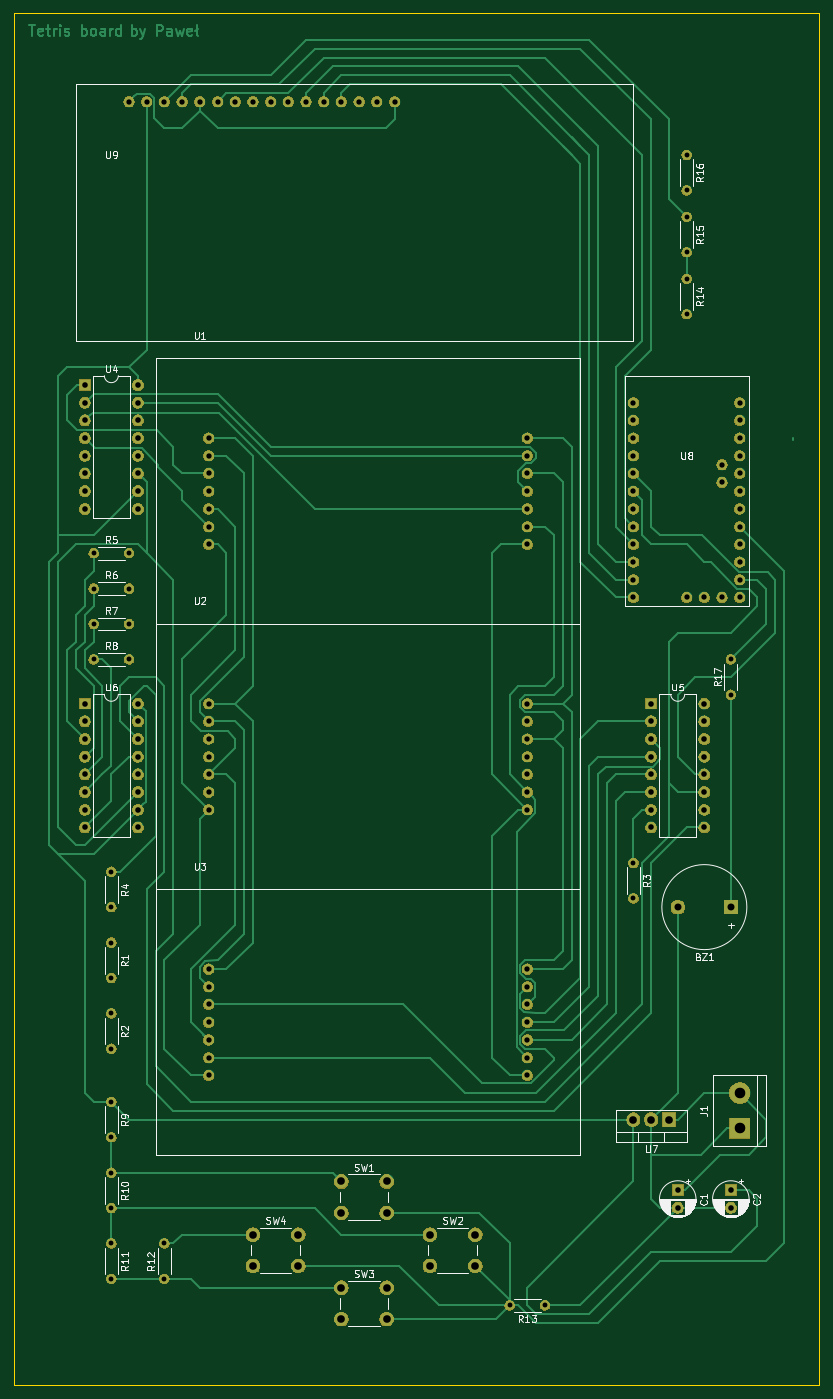
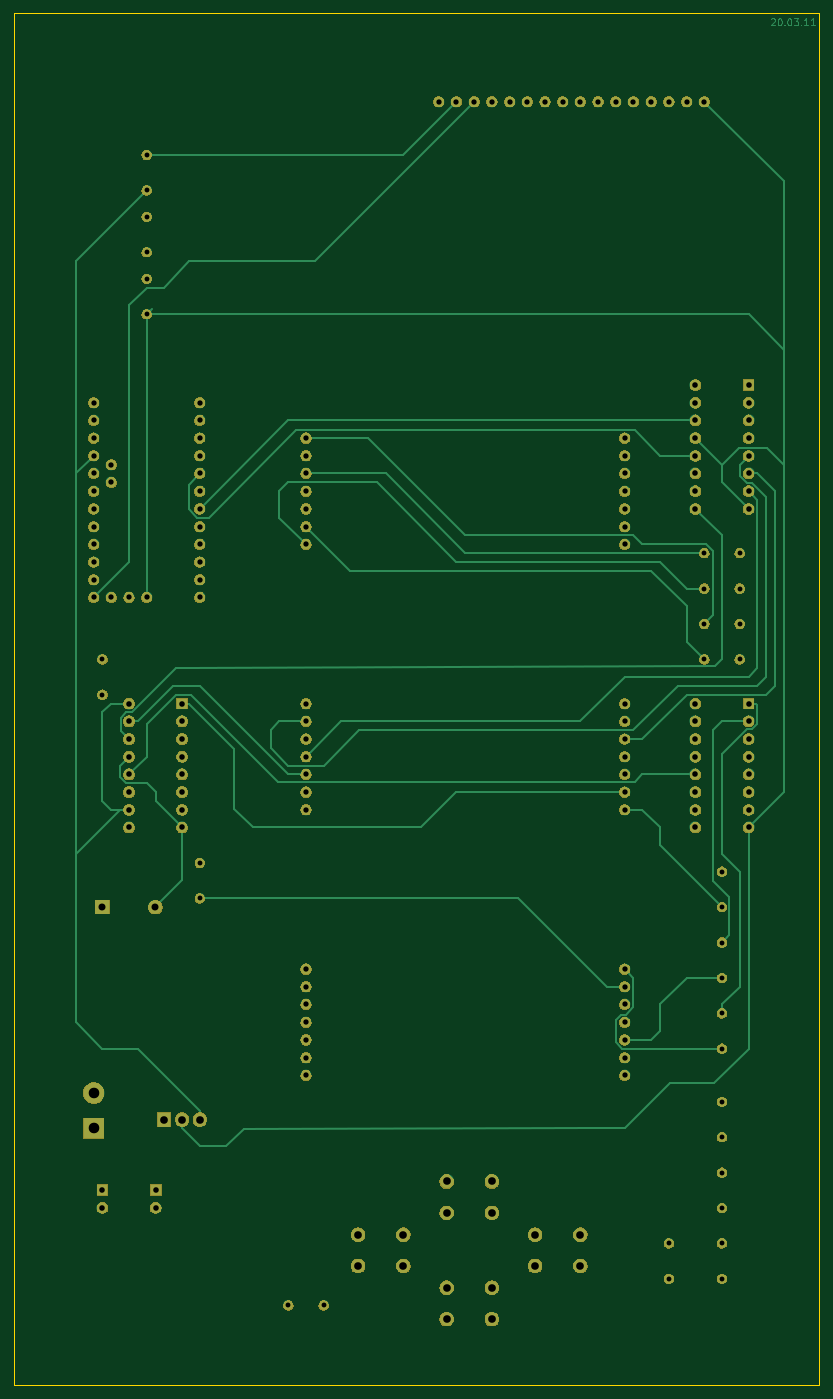
Circuit board: 10 layer files. Board 115.6 x 196.8 mm.
- bottom_copper: tetris-board-B_Cu.gbl (18166 bytes)
- bottom_mask: tetris-board-B_Mask.gbs (169317 bytes)
- paste: tetris-board-B_Paste.gbp (536 bytes)
- bottom_silk: tetris-board-B_SilkS.gbo (537 bytes)
- outline: tetris-board-Edge_Cuts.gm1 (727 bytes)
- top_copper: tetris-board-F_Cu.gtl (34943 bytes)
- top_mask: tetris-board-F_Mask.gts (169317 bytes)
- paste: tetris-board-F_Paste.gtp (536 bytes)
- top_silk: tetris-board-F_SilkS.gto (42715 bytes)
- drill: tetris-board-PTH.drl (2851 bytes)

=== bottom_copper: tetris-board-B_Cu.gbl (18166 bytes, source omitted) ===
=== bottom_mask: tetris-board-B_Mask.gbs (169317 bytes, source omitted) ===
=== paste: tetris-board-B_Paste.gbp ===
G04 #@! TF.GenerationSoftware,KiCad,Pcbnew,5.1.5-52549c5~84~ubuntu19.10.1*
G04 #@! TF.CreationDate,2020-03-16T22:21:34+01:00*
G04 #@! TF.ProjectId,tetris-board,74657472-6973-42d6-926f-6172642e6b69,rev?*
G04 #@! TF.SameCoordinates,Original*
G04 #@! TF.FileFunction,Paste,Bot*
G04 #@! TF.FilePolarity,Positive*
%FSLAX46Y46*%
G04 Gerber Fmt 4.6, Leading zero omitted, Abs format (unit mm)*
G04 Created by KiCad (PCBNEW 5.1.5-52549c5~84~ubuntu19.10.1) date 2020-03-16 22:21:34*
%MOMM*%
%LPD*%
G04 APERTURE LIST*
G04 APERTURE END LIST*
M02*

=== bottom_silk: tetris-board-B_SilkS.gbo ===
G04 #@! TF.GenerationSoftware,KiCad,Pcbnew,5.1.5-52549c5~84~ubuntu19.10.1*
G04 #@! TF.CreationDate,2020-03-16T22:21:34+01:00*
G04 #@! TF.ProjectId,tetris-board,74657472-6973-42d6-926f-6172642e6b69,rev?*
G04 #@! TF.SameCoordinates,Original*
G04 #@! TF.FileFunction,Legend,Bot*
G04 #@! TF.FilePolarity,Positive*
%FSLAX46Y46*%
G04 Gerber Fmt 4.6, Leading zero omitted, Abs format (unit mm)*
G04 Created by KiCad (PCBNEW 5.1.5-52549c5~84~ubuntu19.10.1) date 2020-03-16 22:21:34*
%MOMM*%
%LPD*%
G04 APERTURE LIST*
G04 APERTURE END LIST*
M02*

=== outline: tetris-board-Edge_Cuts.gm1 ===
G04 #@! TF.GenerationSoftware,KiCad,Pcbnew,5.1.5-52549c5~84~ubuntu19.10.1*
G04 #@! TF.CreationDate,2020-03-16T22:21:34+01:00*
G04 #@! TF.ProjectId,tetris-board,74657472-6973-42d6-926f-6172642e6b69,rev?*
G04 #@! TF.SameCoordinates,Original*
G04 #@! TF.FileFunction,Profile,NP*
%FSLAX46Y46*%
G04 Gerber Fmt 4.6, Leading zero omitted, Abs format (unit mm)*
G04 Created by KiCad (PCBNEW 5.1.5-52549c5~84~ubuntu19.10.1) date 2020-03-16 22:21:34*
%MOMM*%
%LPD*%
G04 APERTURE LIST*
%ADD10C,0.050000*%
G04 APERTURE END LIST*
D10*
X35560000Y-243840000D02*
X35560000Y-46990000D01*
X151130000Y-243840000D02*
X35560000Y-243840000D01*
X151130000Y-46990000D02*
X151130000Y-243840000D01*
X35560000Y-46990000D02*
X151130000Y-46990000D01*
M02*

=== top_copper: tetris-board-F_Cu.gtl (34943 bytes, source omitted) ===
=== top_mask: tetris-board-F_Mask.gts (169317 bytes, source omitted) ===
=== paste: tetris-board-F_Paste.gtp ===
G04 #@! TF.GenerationSoftware,KiCad,Pcbnew,5.1.5-52549c5~84~ubuntu19.10.1*
G04 #@! TF.CreationDate,2020-03-16T22:21:34+01:00*
G04 #@! TF.ProjectId,tetris-board,74657472-6973-42d6-926f-6172642e6b69,rev?*
G04 #@! TF.SameCoordinates,Original*
G04 #@! TF.FileFunction,Paste,Top*
G04 #@! TF.FilePolarity,Positive*
%FSLAX46Y46*%
G04 Gerber Fmt 4.6, Leading zero omitted, Abs format (unit mm)*
G04 Created by KiCad (PCBNEW 5.1.5-52549c5~84~ubuntu19.10.1) date 2020-03-16 22:21:34*
%MOMM*%
%LPD*%
G04 APERTURE LIST*
G04 APERTURE END LIST*
M02*

=== top_silk: tetris-board-F_SilkS.gto (42715 bytes, source omitted) ===
=== drill: tetris-board-PTH.drl ===
M48
INCH,TZ
T1C0.0276
T2C0.0300
T3C0.0315
T4C0.0394
T5C0.0433
T6C0.0598
%
G90
G05
T1
X52000Y-26500
X52000Y-28500
X18500Y-49000
X19500Y-80000
X19500Y-82000
X22500Y-88000
X22500Y-90000
X18500Y-53000
X20500Y-53000
X19500Y-84000
X19500Y-86000
X19500Y-88000
X19500Y-90000
X54500Y-55000
X54500Y-57000
X49000Y-66500
X49000Y-68500
X19500Y-67000
X19500Y-69000
X18500Y-51000
X20500Y-51000
X20500Y-49000
X42000Y-91500
X44000Y-91500
X18500Y-55000
X20500Y-55000
X52000Y-30000
X52000Y-32000
X19500Y-75000
X19500Y-77000
X19500Y-71000
X19500Y-73000
X52000Y-33500
X52000Y-35500
T2
X20500Y-23500
X21500Y-23500
X22500Y-23500
X23500Y-23500
X24500Y-23500
X25500Y-23500
X26500Y-23500
X27500Y-23500
X28500Y-23500
X29500Y-23500
X30500Y-23500
X31500Y-23500
X32500Y-23500
X33500Y-23500
X34500Y-23500
X35500Y-23500
X25000Y-42500
X25000Y-43500
X25000Y-44500
X25000Y-45500
X25000Y-46500
X25000Y-47500
X25000Y-48500
X43000Y-42500
X43000Y-43500
X43000Y-44500
X43000Y-45500
X43000Y-46500
X43000Y-47500
X43000Y-48500
X25000Y-57500
X25000Y-58500
X25000Y-59500
X25000Y-60500
X25000Y-61500
X25000Y-62500
X25000Y-63500
X43000Y-57500
X43000Y-58500
X43000Y-59500
X43000Y-60500
X43000Y-61500
X43000Y-62500
X43000Y-63500
X25000Y-72500
X25000Y-73500
X25000Y-74500
X25000Y-75500
X25000Y-76500
X25000Y-77500
X25000Y-78500
X43000Y-72500
X43000Y-73500
X43000Y-74500
X43000Y-75500
X43000Y-76500
X43000Y-77500
X43000Y-78500
X49000Y-40500
X49000Y-41500
X49000Y-42500
X49000Y-43500
X49000Y-44500
X49000Y-45500
X49000Y-46500
X49000Y-47500
X49000Y-48500
X49000Y-49500
X49000Y-50500
X49000Y-51500
X52000Y-51500
X53000Y-51500
X54000Y-44000
X54000Y-45000
X54000Y-51500
X55000Y-40500
X55000Y-41500
X55000Y-42500
X55000Y-43500
X55000Y-44500
X55000Y-45500
X55000Y-46500
X55000Y-47500
X55000Y-48500
X55000Y-49500
X55000Y-50500
X55000Y-51500
T3
X50000Y-57500
X50000Y-58500
X50000Y-59500
X50000Y-60500
X50000Y-61500
X50000Y-62500
X50000Y-63500
X50000Y-64500
X53000Y-57500
X53000Y-58500
X53000Y-59500
X53000Y-60500
X53000Y-61500
X53000Y-62500
X53000Y-63500
X53000Y-64500
X54500Y-85000
X54500Y-85984
X18000Y-57500
X18000Y-58500
X18000Y-59500
X18000Y-60500
X18000Y-61500
X18000Y-62500
X18000Y-63500
X18000Y-64500
X21000Y-57500
X21000Y-58500
X21000Y-59500
X21000Y-60500
X21000Y-61500
X21000Y-62500
X21000Y-63500
X21000Y-64500
X18000Y-39500
X18000Y-40500
X18000Y-41500
X18000Y-42500
X18000Y-43500
X18000Y-44500
X18000Y-45500
X18000Y-46500
X21000Y-39500
X21000Y-40500
X21000Y-41500
X21000Y-42500
X21000Y-43500
X21000Y-44500
X21000Y-45500
X21000Y-46500
X51500Y-85000
X51500Y-85984
T4
X51508Y-69000
X54500Y-69000
T5
X32500Y-90500
X32500Y-92272
X35059Y-90500
X35059Y-92272
X49000Y-81000
X50000Y-81000
X51000Y-81000
X37500Y-87500
X37500Y-89272
X40059Y-87500
X40059Y-89272
X27500Y-87500
X27500Y-89272
X30059Y-87500
X30059Y-89272
X32500Y-84500
X32500Y-86272
X35059Y-84500
X35059Y-86272
T6
X55000Y-79500
X55000Y-81500
T0
M30

